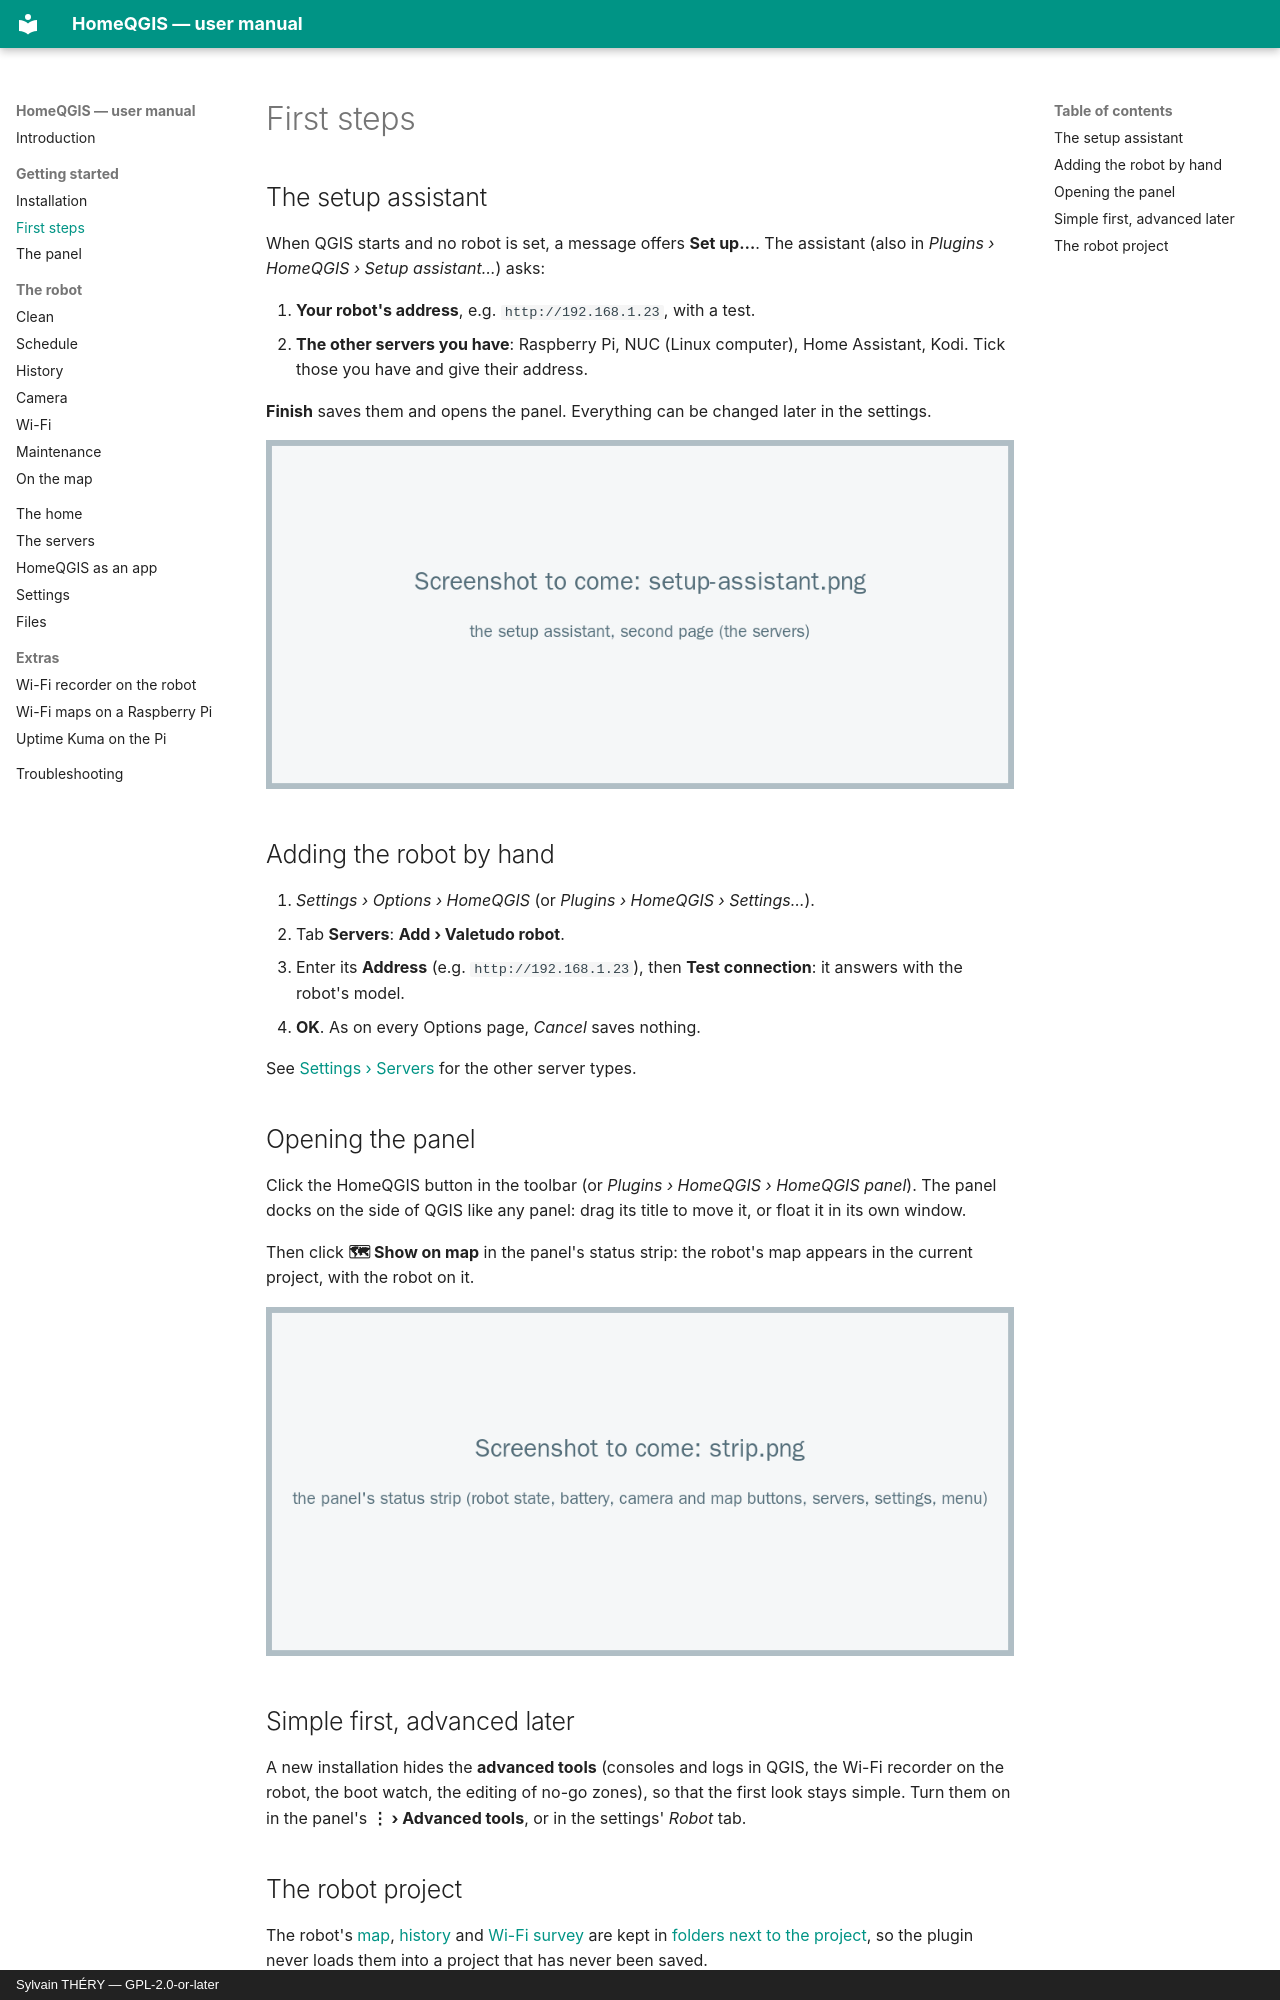

repository: sylsta/homeqgis · page: first-steps.html · generator: mkdocs · copyright: Sylvain THÉRY — GPL-2.0-or-later

# First steps

## The setup assistant

When QGIS starts and no robot is set, a message offers **Set up…**. The assistant
(also in *Plugins › HomeQGIS › Setup assistant…*) asks:

1. **Your robot's address**, e.g. `http://192.168.1.23`, with a test.
2. **The other servers you have**: Raspberry Pi, NUC (Linux computer), Home
   Assistant, Kodi. Tick those you have and give their address.

**Finish** saves them and opens the panel. Everything can be changed later in the
settings.

![The setup assistant](images/setup-assistant.png)

## Adding the robot by hand

1. *Settings › Options › HomeQGIS* (or *Plugins › HomeQGIS › Settings…*).
2. Tab **Servers**: **Add › Valetudo robot**.
3. Enter its **Address** (e.g. `http://192.168.1.23`), then **Test connection**: it
   answers with the robot's model.
4. **OK**. As on every Options page, *Cancel* saves nothing.

See [Settings › Servers](settings.md#servers) for the other server types.

## Opening the panel

Click the HomeQGIS button in the toolbar (or *Plugins › HomeQGIS ›
HomeQGIS panel*). The panel docks on the side of QGIS like any panel: drag its
title to move it, or float it in its own window.

Then click **🗺 Show on map** in the panel's status strip: the robot's map appears
in the current project, with the robot on it.

![The status strip, with Show on map](images/strip.png)

## Simple first, advanced later

A new installation hides the **advanced tools** (consoles and logs in QGIS, the
Wi-Fi recorder on the robot, the boot watch, the editing of no-go zones), so that
the first look stays simple. Turn them on in the panel's **⋮ › Advanced tools**,
or in the settings' *Robot* tab.
